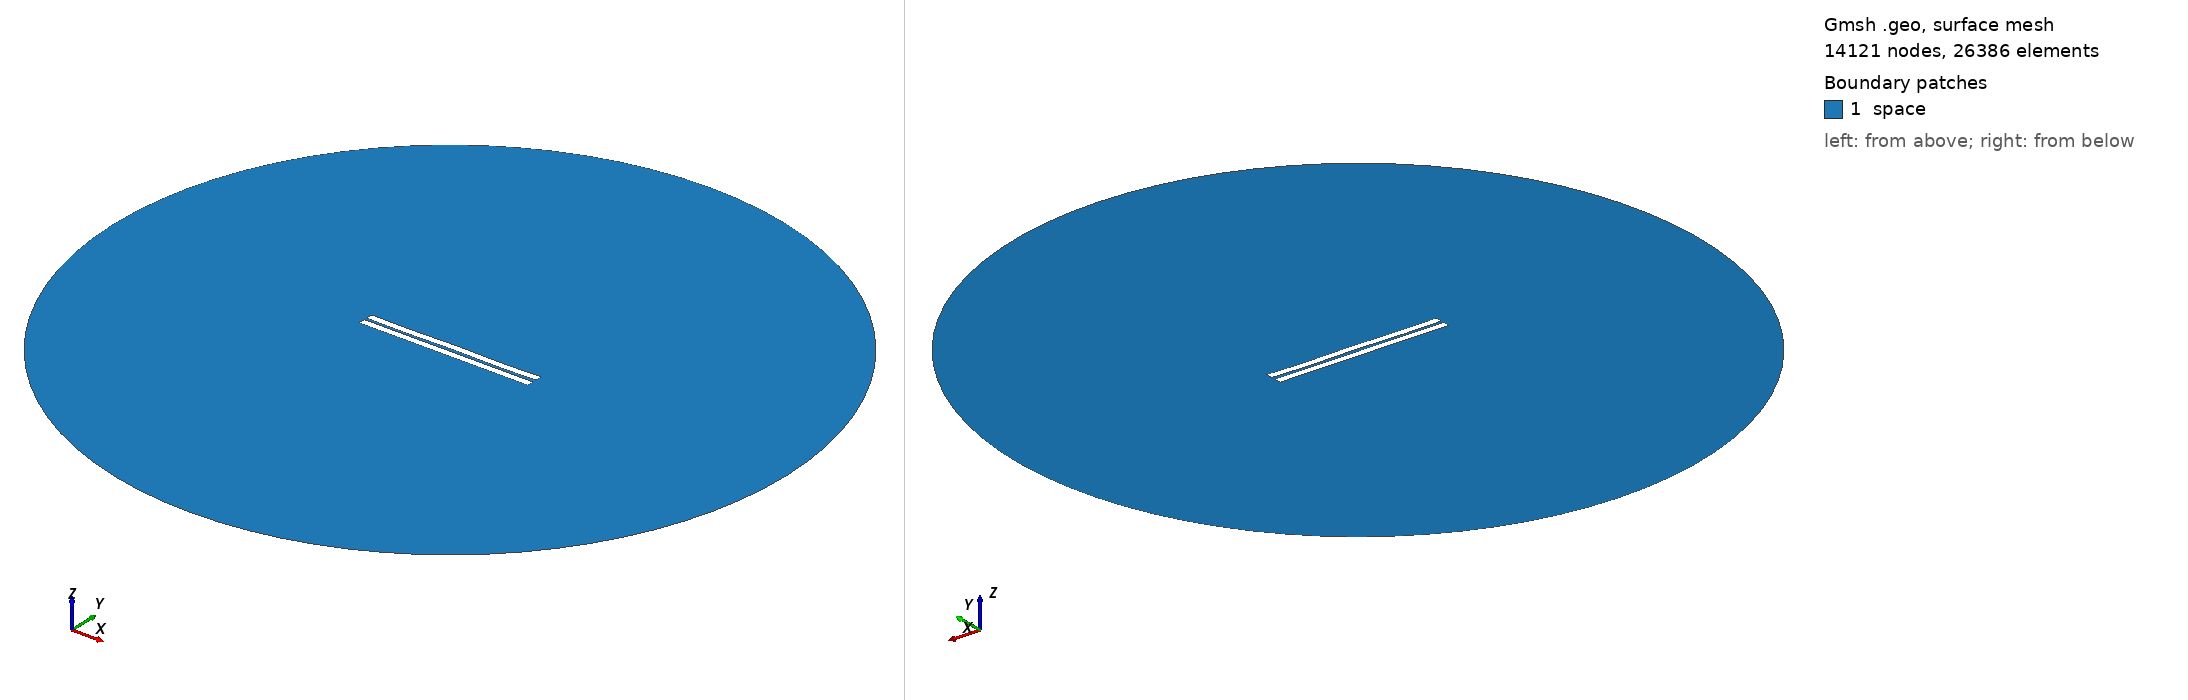

Gmsh geometry script, surface-meshed: 14121 nodes, 26386 surface elements. Boundary patches (legend numbers): 1 space. Left view from above one corner, right view from below the opposite corner. Legend entries are the model's physical surfaces. The drawing asked Gmsh for element sizes between 1% and 20% of the model's largest extent; the script's own settings can give other sizes.

=== 67.geo (drawn) ===
//---------------------------------------
// Geometry kernel
//---------------------------------------

SetFactory("OpenCASCADE");



//---------------------------------------
// Parameters of the geometry
//---------------------------------------

// Overetch of the upper plate
overetch = 0.0;

// Distance between the plates
distance = 1.5;

// Discretization over the x axis (for the deformation)
nx = 50; 

// Length of the plate
L = 100 - overetch; 

// Number of modes
n = 4; 

// 1st mode coefficient
coeff(1) = 0.15;
beta(1) = 0.596864 * 3.1415926535 / L;

// 2nd mode coefficient
coeff(2) = 0.0;
beta(2) = 1.49418 * 3.1415926535 / L;

// 3rd mode coefficient
coeff(3) = 0.0;
beta(3) = 2.50025 * 3.1415926535 / L;

// 4th mode coefficient
coeff(4) = -0.15;
beta(4) = 3.49999 * 3.1415926535 / L;



//---------------------------------------
// Upper plate (deformed rectangle)
//---------------------------------------

// Coordiantes of the upper plate
xmin = -50;
xmax = 50 - overetch;

// Height of the upper plate
yheight = 4 - 2 * overetch;

// Indexes of the points
UpperID[] = {};
LowerID[] = {};
LeftID[] = {};
RightID[] = {};

// Point index
p = 1;

// Horizontal edges
For i In {1:nx}
    x = xmin + (i-1)*(xmax - xmin)/(nx-1);

    y_bottom = distance / 2 + overetch;
    For j In {1:n}
        C = (Cosh(beta(j)*L) + Cos(beta(j)*L)) / (Sinh(beta(j)*L) + Sin(beta(j)*L));
        y_bottom  = y_bottom + coeff(j) * (Cosh(beta(j)*(x+50)) - Cos(beta(j)*(x+50)) - C * (Sinh(beta(j)*(x+50)) - Sin(beta(j)*(x+50))));
    EndFor

    y_top = y_bottom + yheight;

    Point(p) = {x, y_top, 0, 1.0};
    UpperID[i] = p;
    p = p + 1;

    Point(p) = {x, y_bottom, 0, 1.0};
    LowerID[i] = p;
    p = p + 1;
EndFor

// Create point lists
UpperPts[] = {}; LowerPts[] = {};
For i In {1:nx}
  UpperPts[] += {UpperID[i]};
  LowerPts[] += {LowerID[i]};
EndFor

// Build splines
Spline(1) = {UpperPts[]};
Spline(2) = {LowerPts[]};
Line(3) = {LowerPts[nx-1], UpperPts[nx-1]};
Line(4) = {LowerPts[0], UpperPts[0]};

// Build the plane surface
Curve Loop(1) = {2, 3, -1, -4};
Plane Surface(1) = {1};



//---------------------------------------
// Lower plate (rectangle)
//---------------------------------------

// Vertices
Point(1001) = {-50, -1, 0, 1.0};
Point(1002) = { 50, -1, 0, 1.0};
Point(1003) = { 50,  -5, 0, 1.0};
Point(1004) = {-50,  -5, 0, 1.0};

// Edges
Line(5) = {1001, 1002};
Line(6) = {1002, 1003};
Line(7) = {1003, 1004};
Line(8) = {1004, 1001};

// Plane surface
Line Loop(2) = {5, 6, 7, 8};
Plane Surface(2) = {2}; 



//---------------------------------------
// Outer (fictious) boundary
//---------------------------------------

// Points
Point(1005) = {0, 0, 0};       // Center
Point(1006) = {200, 0, 0};     // Start point
Point(1007) = {0, 200, 0};     // 90 degrees
Point(1008) = {-200, 0, 0};    // 180 degrees
Point(1009) = {0, -200, 0};    // 270 degrees

// Circle arcs (each needs start, center, end)
Circle(9) = {1006, 1005, 1007};
Circle(10) = {1007, 1005, 1008};
Circle(11) = {1008, 1005, 1009};
Circle(12) = {1009, 1005, 1006};

// Plane surface for the entire domain
Curve Loop(3) = {9, 10, 11, 12};
Surface(3) = {3};

// Subtract the plates from the whole domain to obtain the actual domain where we want to solve the equations
BooleanDifference{ Surface{3}; Delete; }{ Surface{1}; Surface{2}; Delete; }




//---------------------------------------
// Transfinite Lines/Curves
//---------------------------------------

// Set the number of points on the boundaries
r = 12;
d = 0.15;

// Plates
Transfinite Curve {1} = 50*r/4 Using Progression 1;
Transfinite Line {2} = 50*r Using Progression 1;
Transfinite Curve {3, 4} = 2*r Using Progression 1+d;
Transfinite Line {5} = 50*r Using Progression 1;
Transfinite Line {7} = 50*r/4 Using Progression 1;
Transfinite Line {6} = 2*r Using Progression 1+d;
Transfinite Line {8} = 2*r Using Progression 1-d;

// Outer boundary
Transfinite Line {9, 10, 11, 12} = 20 Using Progression 1;



//---------------------------------------
// Physical groups
//---------------------------------------                

// Physical curves (boundaries)
Physical Line("force_segment", 10) = {2};
Physical Line("upper_plate", 11) = {1, 3, 4};
Physical Line("lower_plate", 12) = {5, 6, 7, 8};
Physical Line("boundary", 20) = {9, 10, 11, 12};

// Physical Surfaces
Physical Surface("space", 30) = {3};



//---------------------------------------
// 6. Generate the Mesh
//---------------------------------------

// 2D mesh generation
Mesh 2;
